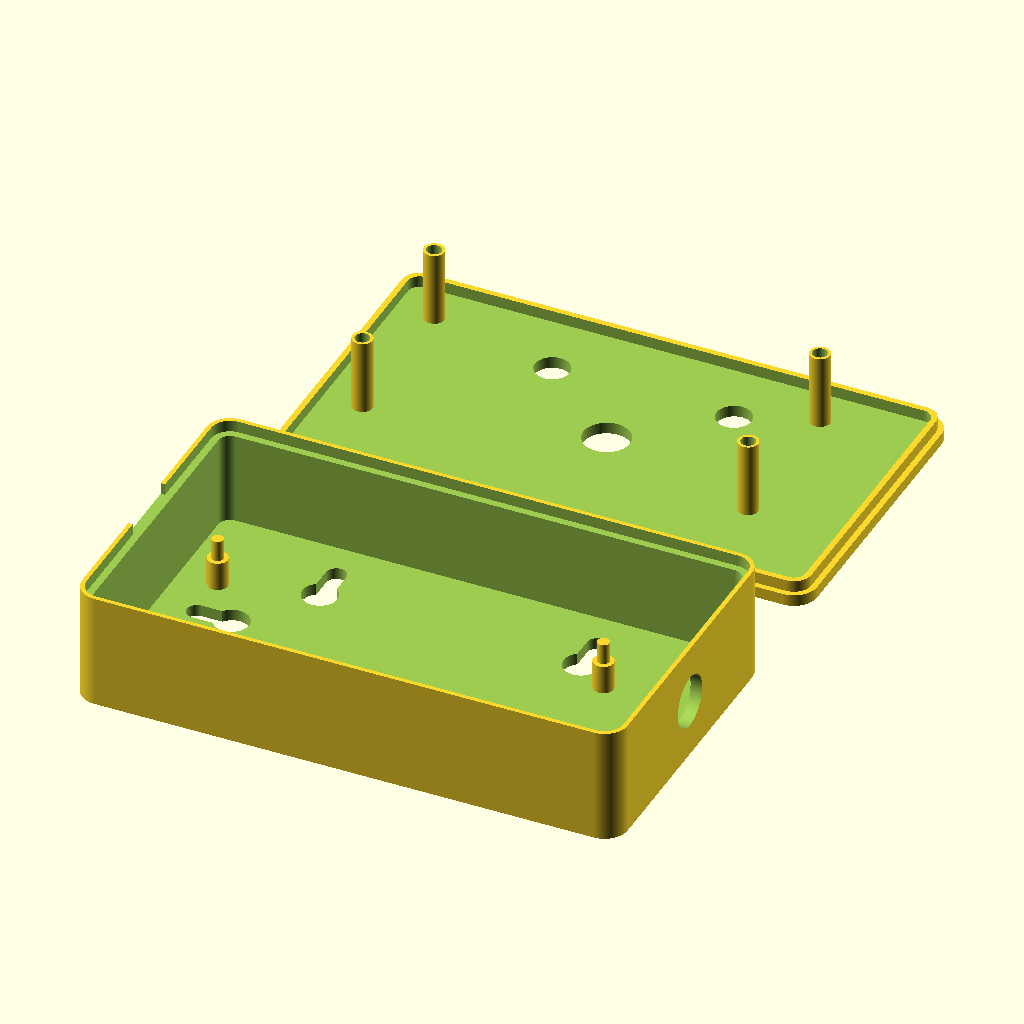
Cell 1: the model at its default parameters.
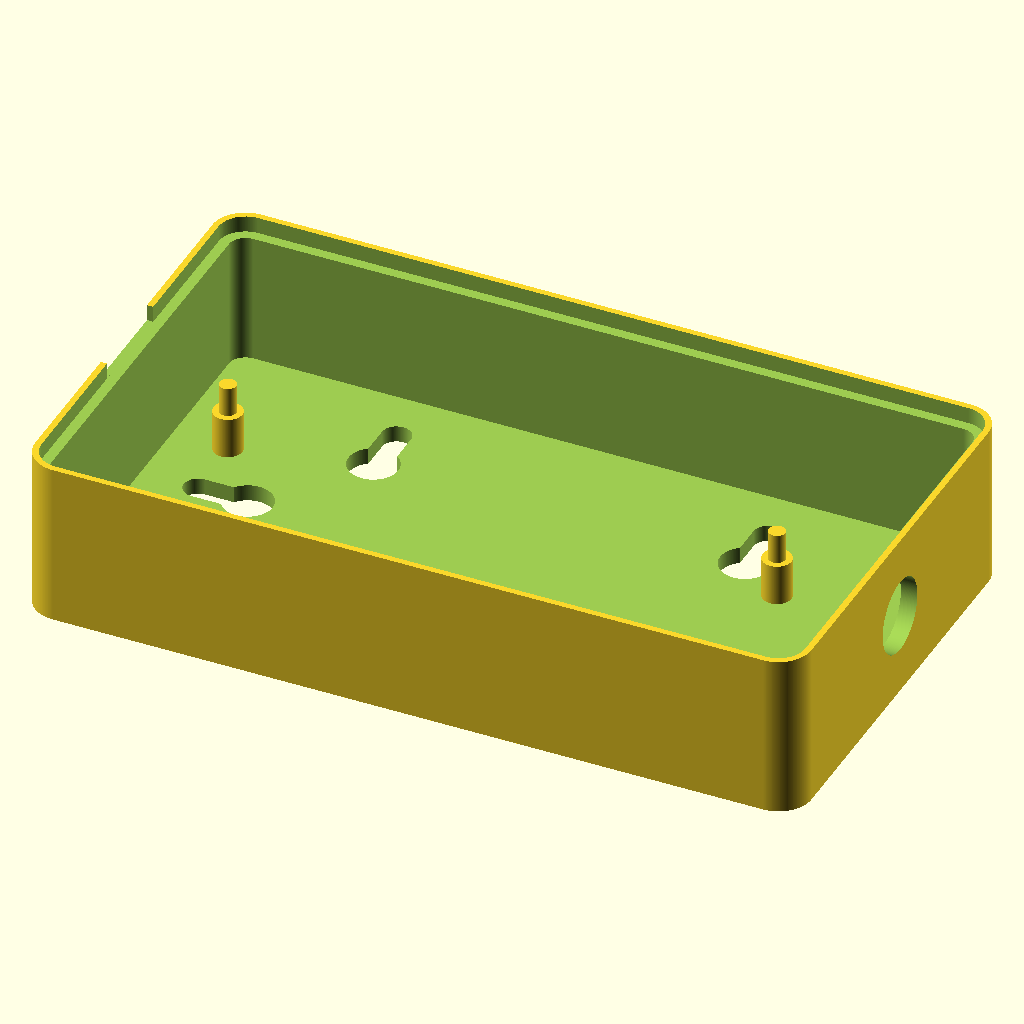
Cell 2: the same model with part = "box".
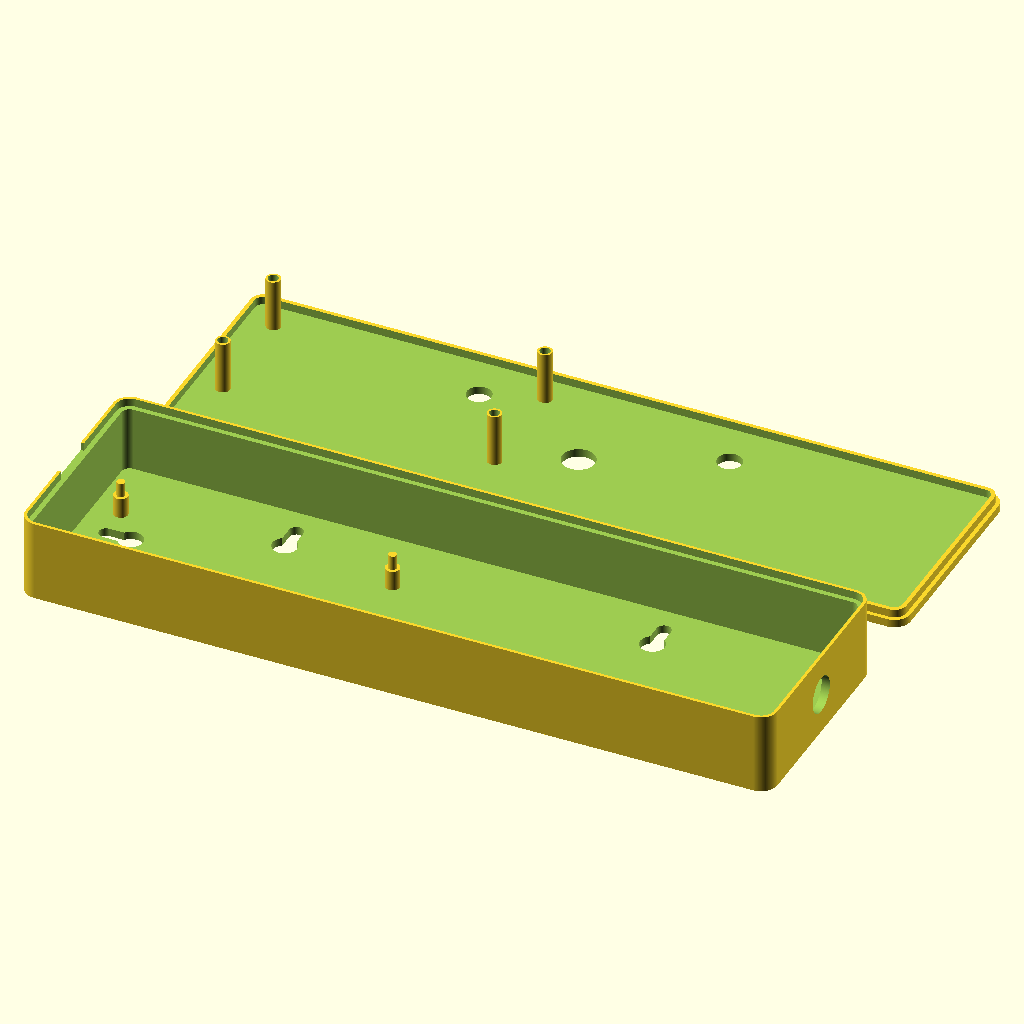
Cell 3: the same model with width = 180.
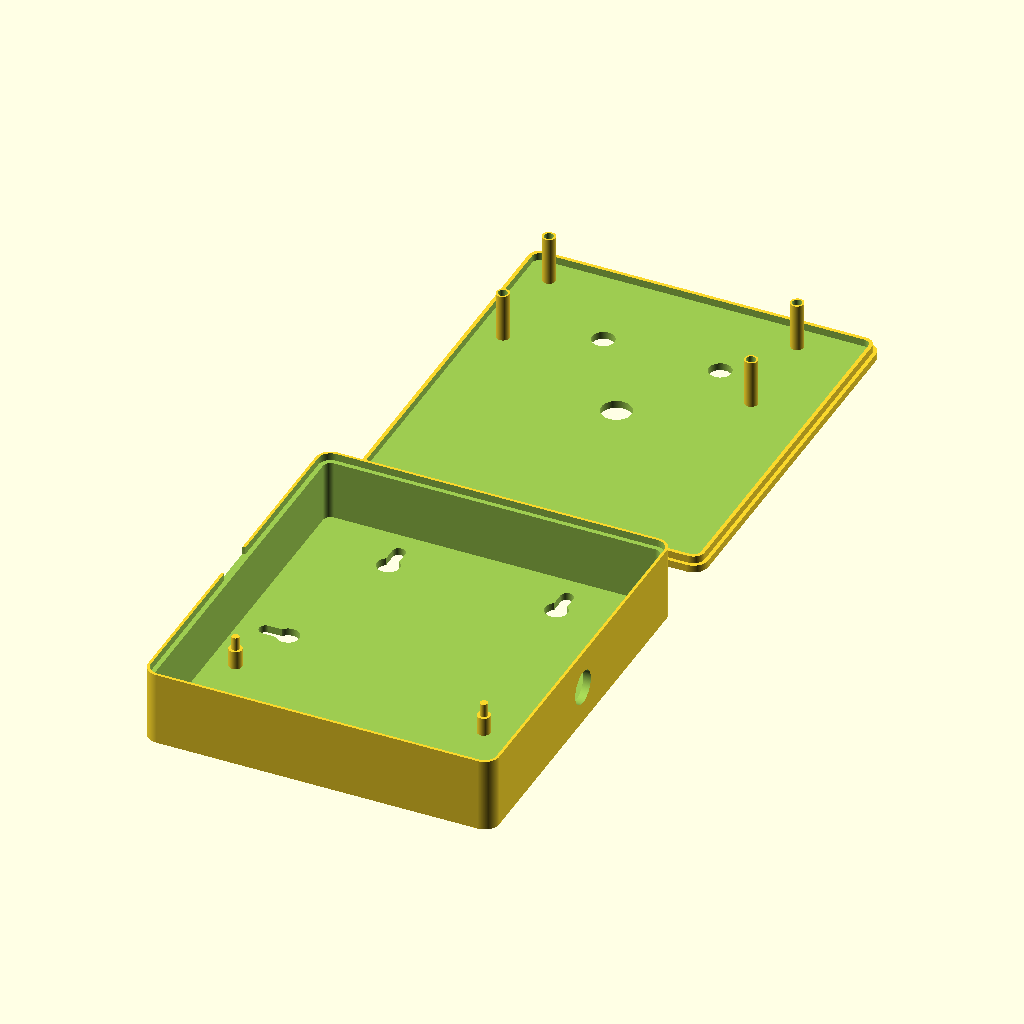
Cell 4: depth = 100 (everything else at default).
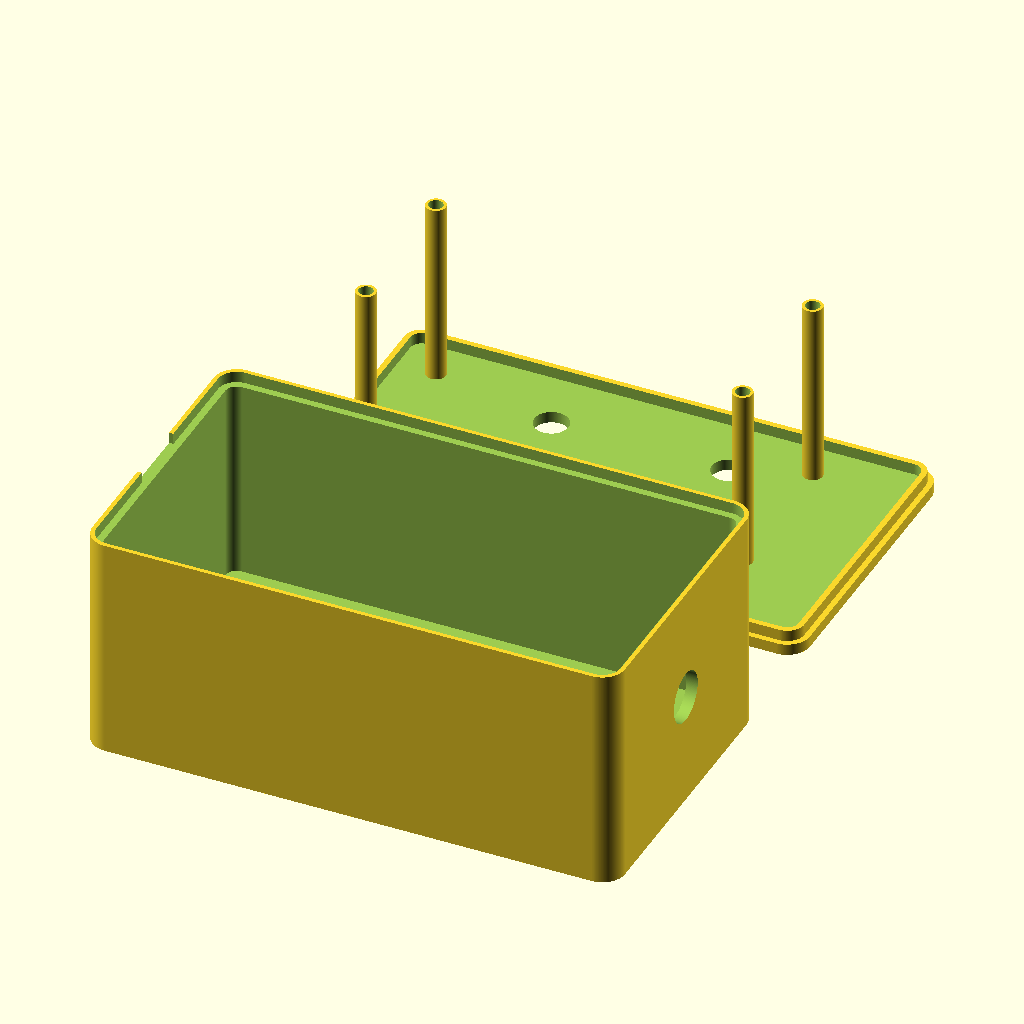
Cell 5: height = 40 (everything else at default).
All cells are drawn from the same view direction (rotation 55°, 0°, 25°, orthographic, colour scheme Cornfield), but the view is re-fitted for each cell, so position and scale can differ between cells as well as the parameter.
Source of the model, inputs/thingiverse/files/thing-3468464/files/snap-box.scad:
////////////////////////////////////////////////////////////////////////////////
//                                                                            //
//                            snap_box.scad                                   //
//                            =============                                   //
//                                                                            //
// Author:  Gavin Smalley                                                     //
// Link:    https://www.thingiverse.com/thing:3468464                         //
// Version: 0.3                                                               //
// Date:    5th March 2019                                                    //
//                                                                            //
// Customisable project box                                                   //
//  (inspired by https://www.youtube.com/watch?v=lBK0UBjVrYM).                //
//                                                                            //
// Latest working version can always be found at the Thingiverse link above.  //
// Thingiverse customiser can be used with this file.                         //
//                                                                            //
// Changelog                                                                  //
// =========                                                                  //
//                                                                            //
// v0.3 (5th March 2019)                                                      //
//  - Bug Fix (hole columns)                                                  //
//    Holes in columns were being interpreted bottom to top instead of the    //
//      more logical top to bottom.  FIXED.                                   //
//  - Improved layout of customisable options in Customizer                   //
//  - Added option to save only base, only top or both in one STL             //
//                                                                            //
// v0.2 (5th March 2019)                                                      //
//  - Added support for holes in lid                                          //
//    Up to three rows/columns (choose and blank the other)                   //
//    Specify array of hole diameters for each row/column. Holes will be      //
//      equally spaced in the row/column of choosing.                         //
//                                                                            //
// v0.1 (4th March 2019)                                                      //
//  - Initial version                                                         //
//                                                                            //
////////////////////////////////////////////////////////////////////////////////

//Customisable parameters

/* [Global] */

// Which part would you like to see? (allows separate STLs for printers with smaller beds)
part = "both"; // [box:Box Only,top:Top Only,both:Box and Top]

/* [Box Settings] */

// Interal width of box (x-axis)
width = 90;

// Internal depth of box (y-axis)
depth = 50;

// Internal height of box (z-axis)
height = 20;

// Wall thickness
wall_thickness = 2;

// Snap fit clearance (adjust based on printer accuracy)
snap_clearance = 0.5;

// Height of snap between lid and base
snap_depth = 2;

// Diameter of hole for power-jack (set to 0 to remove hole)
power_hole_diameter = 9;

/* [Protoboard Settings] */

// Proto-board width (x-axis) (set to 0 to disable proto-board mounts) [This should be the full width, the script automatically positions the center of the mounting pegs 1.75mm in from each edge]
proto_width = 70; //set to 0 to disable proto-board mounts

// Proto-board depth (y-axis) (set to 0 to disable proto-board mounts) [This should be the full depth, the script automatically positions the center of the mounting pegs 1.75mm in from each edge]
proto_depth = 30;

// Distance to offset protoboard from box edge (x-axis) (ignored if proto_width or proto_depth are 0)
proto_width_offset = 5;

// Distance to offset protoboard from box edge (y-axis) (ignored if proto_width or proto_depth are 0)
proto_depth_offset = 5;

// Distance to offset protoboard from inside base of box (z-axis) (ignored if proto_width or proto_depth are 0)
proto_height_offset = 5;

// Thickness of protoboard (ignored if proto_width or proto_depth are 0)
proto_thickness = 1.6;

// Diameter of holes in protoboard (ignored if proto_width or proto_depth are 0)
proto_hole_diameter = 2.5;

/* [Mounting Holes] */

// Diameter of shaft of mounting screw (set to 0 to remove mounting holes)
screw_mount_diameter = 3;

// Distance from inside edge to top of mounting holes
screw_mount_offset = 5;

/* [Lid Holes] */

//Left row (x-axis) mounting holes holes (add diameter of holes in array eg "[6, 6, 6]" - they will be spaced equally left to right, set to "[]" to disable.)
left_row_holes = [6, 6];

//Centre row (x-axis) mounting holes holes (add diameter of holes in array eg "[6, 6, 6]" - they will be spaced equally left to right, set to "[]" to disable.)
center_row_holes = [8];

//Right row (x-axis) mounting holes holes (add diameter of holes in array eg "[6, 6, 6]" - they will be spaced equally left to right, set to "[]" to disable.)
right_row_holes = [];

//Left column (y-axis) mounting holes holes (add diameter of holes in array eg "[6, 6, 6]" - they will be spaced equally top to bottom, set to "[]" to disable.)
left_column_holes = [];

//Centre column (y-axis) mounting holes holes (add diameter of holes in array eg "[6, 6, 6]" - they will be spaced equally top to bottom, set to "[]" to disable.)
center_column_holes = [];

//Right column (y-axis) mounting holes holes (add diameter of holes in array eg "[6, 6, 6]" - they will be spaced equally top to bottom, set to "[]" to disable.)
right_column_holes = [];

// Non-customisable parameters

/* [Hidden] */

$fn = 256;
proto_pillar_diameter = 3.5;

if(part=="box") {
  box_body();
  proto_mounts_base();
} else if (part == "top") {
  box_top();
  proto_mounts_top();
} else {
  box_body();
  proto_mounts_base();
  translate([0, depth + 20, 0]){
    box_top();
    proto_mounts_top();
  }
}

module box_body() {
  translate([
      2 * wall_thickness,
      2 * wall_thickness,
      0]) {
    difference () {
      minkowski() {
        cube([
          width - (2 * wall_thickness),
          depth - (2 * wall_thickness),
          height / 2]
        );
        cylinder(
          h = height / 2,
          r = 2 * wall_thickness
        );
      }
      translate([0, 0, wall_thickness]) {
        minkowski() {
          cube([
            width - (2 * wall_thickness),
            depth - (2 * wall_thickness),
            height / 2]
          );
          cylinder(
            h = height / 2,
            r = wall_thickness
          );
        }
      }
      translate([0, 0, height - snap_depth]) {
        minkowski() {
          cube([
            width - (2 * wall_thickness),
            depth - (2 * wall_thickness),
            snap_depth
          ]);
          cylinder(
            h = snap_depth,
            r = wall_thickness + (wall_thickness / 2) + (snap_clearance / 2)
          );
        }
      }
      translate([
        width - (wall_thickness + (wall_thickness / 2)),
        (depth - (2 * wall_thickness)) / 2,
        height / 2]) {
          rotate([0, 90, 0])
            cylinder(
              h = 2 * wall_thickness,
              r = power_hole_diameter / 2
            );
      }
      notch_width = min(depth / 3, 12);
      translate([
        -(2 * wall_thickness + (wall_thickness / 2)),
        (depth - (2 * wall_thickness) - notch_width) / 2,
        height + snap_depth]) {
          rotate([0, 90, 0])
            cube([
              2 * wall_thickness,
              notch_width,
              2 * snap_depth
            ]);
      }
      if(screw_mount_diameter !=0) {
        screw_mounts();
      }
    }
  }
}

module box_top() {
  translate([2 * wall_thickness, 2 * wall_thickness, 0]) {
    difference() {
      union() {
        minkowski() {
          cube(
            [width - (2 * wall_thickness),
             depth - (2 * wall_thickness),
             wall_thickness / 2]
          );
          cylinder(
            h = wall_thickness / 2,
            r = 2 * wall_thickness
          );
        }
        minkowski() {
          cube(
            [width - (2 * wall_thickness),
             depth - (2 * wall_thickness),
             (wall_thickness + snap_depth) / 2]
          );
          cylinder(
            h = (wall_thickness + snap_depth) / 2,
            r = wall_thickness + (wall_thickness / 2)
          );
        }
      }
      translate([0, 0, wall_thickness]) {
        minkowski() {
          cube(
            [width - (2 * wall_thickness),
             depth - (2 * wall_thickness),
             height / 2]
          );
          cylinder(
            h = height / 2,
            r = wall_thickness
          );
        }
      }
      row_holes();
      column_holes();
    }
  }
}

module proto_mounts_base() {
  if(proto_width != 0 && proto_depth != 0) {
    translate([
      (wall_thickness + (proto_pillar_diameter / 2)) + proto_width_offset,
      (wall_thickness + (proto_pillar_diameter / 2)) + proto_depth_offset,
      wall_thickness]) {
        proto_pillars();
    }
  }
}

module proto_pillars() {
  proto_pillar();
  translate([proto_width - proto_pillar_diameter, 0, 0]) proto_pillar();
  translate([0, proto_depth - proto_pillar_diameter, 0]) proto_pillar();
  translate([proto_width - proto_pillar_diameter, proto_depth - proto_pillar_diameter, 0]) proto_pillar();
}

module proto_pillar() {
  union() {
      cylinder(
        h = proto_height_offset,
        r = proto_pillar_diameter / 2
      );
      cylinder(
        h = proto_height_offset + proto_thickness + snap_depth,
        r = (proto_hole_diameter - snap_clearance) / 2
      );
  }
}

module proto_mounts_top() {
  if(proto_width != 0 && proto_depth != 0) {
    translate([
      (wall_thickness + (proto_pillar_diameter / 2)) + proto_width_offset,
      (wall_thickness + depth +(proto_pillar_diameter / 2)) - (proto_depth_offset + proto_depth),
      wall_thickness]) {
        proto_clips();
    }
  }
}

module proto_clips() {
  proto_clip();
  translate([proto_width - proto_pillar_diameter, 0, 0]) proto_clip();
  translate([0, proto_depth - proto_pillar_diameter, 0]) proto_clip();
  translate([proto_width - proto_pillar_diameter, proto_depth - proto_pillar_diameter, 0]) proto_clip();
}

module proto_clip() {
  clip_height = height - proto_height_offset - proto_thickness - snap_clearance;
  hole_height = snap_depth + (2 * snap_clearance);
  difference() {
    cylinder(
      h = clip_height,
      r = proto_pillar_diameter / 2
    );
    translate([0, 0, clip_height - hole_height]) cylinder(
      h = hole_height + snap_clearance,
      r = proto_hole_diameter / 2
    );
  }
}

module screw_mounts() {
  union() {
    translate([
      screw_mount_diameter / 2  + snap_clearance - wall_thickness + screw_mount_offset,
      (depth / 2) - wall_thickness,
      0]) screw_mount();
    translate([
      (width / 4) - wall_thickness,
      depth - wall_thickness - (((screw_mount_diameter / 2) + (snap_clearance / 2)) + screw_mount_offset),
      0]) rotate([0, 0, -90]) screw_mount();
    translate([
      (3 * width / 4) - wall_thickness,
      depth - wall_thickness - (((screw_mount_diameter / 2) + (snap_clearance / 2)) + screw_mount_offset),
      0]) rotate([0, 0, -90]) screw_mount();
  }
}

module screw_mount() {
  translate([0, 0, -(wall_thickness / 2)]) union() {
    hull() {
      cylinder(
        h = wall_thickness * 2,
        r = (screw_mount_diameter / 2) + (snap_clearance / 2)
      );
      translate([2 * screw_mount_diameter, 0 , 0]) cylinder(
        h = wall_thickness * 2,
        r = (screw_mount_diameter / 2) + (snap_clearance / 2)
      );
    }
    translate([2 * screw_mount_diameter, 0 , 0]) cylinder(
      h = wall_thickness * 2,
      r = screw_mount_diameter
    );
  }
}

module row_holes() {
  if (len(left_row_holes) > 0) {
    left_row_num = len(left_row_holes);
    left_row_spacing = (width + (2 * wall_thickness)) / (left_row_num + 1);
    left_row_y = (depth + (2 * wall_thickness)) * (3 / 4);
    translate([
      -(2 * wall_thickness),
      left_row_y - (2 * wall_thickness),
      -(wall_thickness / 2)
      ]) union () {
      for (i =[0 : 1: (left_row_num -1)]) {
        translate ([(left_row_spacing * (i + 1)), 0, 0])
          cylinder(
            h = wall_thickness * 2,
            r = left_row_holes[i] / 2
        );
      }
    }
  }
  if (len(center_row_holes) > 0) {
    center_row_num = len(center_row_holes);
    center_row_spacing = (width + (2 * wall_thickness)) / (center_row_num + 1);
    center_row_y = (depth + (2 * wall_thickness)) * (1 / 2);
    translate([
      -(2 * wall_thickness),
      center_row_y - (2 * wall_thickness),
      -(wall_thickness / 2)
      ]) union () {
      for (i =[0 : 1: (center_row_num -1)]) {
        translate ([(center_row_spacing * (i + 1)), 0, 0])
          cylinder(
            h = wall_thickness * 2,
            r = center_row_holes[i] / 2
        );
      }
    }
  }
  if (len(right_row_holes) > 0) {
    right_row_num = len(right_row_holes);
    right_row_spacing = (width + (2 * wall_thickness)) / (right_row_num + 1);
    right_row_y = (depth + (2 * wall_thickness)) * (1 / 4);
    translate([
      -(2 * wall_thickness),
      right_row_y - (2 * wall_thickness),
      -(wall_thickness / 2)
      ]) union () {
      for (i =[0 : 1: (right_row_num -1)]) {
        translate ([(right_row_spacing * (i + 1)), 0, 0])
          cylinder(
            h = wall_thickness * 2,
            r = right_row_holes[i] / 2
        );
      }
    }
  }
}

module column_holes() {
  if (len(left_column_holes) > 0) {
    left_column_num = len(left_column_holes);
    left_column_spacing = (depth + (2 * wall_thickness)) / (left_column_num + 1);
    left_column_x = (width + (2 * wall_thickness)) * (1 / 4);
    translate([
      left_column_x - (2 * wall_thickness),
      -(2 * wall_thickness),
      -(wall_thickness / 2)
      ]) union () {
      for (i =[0 : 1: (left_column_num -1)]) {
        translate ([0, (left_column_spacing * (i + 1)), 0])
          cylinder(
            h = wall_thickness * 2,
            r = left_column_holes[i] / 2
        );
      }
    }
  }
  if (len(center_column_holes) > 0) {
    center_column_num = len(center_column_holes);
    center_column_spacing = (depth + (2 * wall_thickness)) / (center_column_num + 1);
    center_column_x = (width + (2 * wall_thickness)) * (1 / 2);
    translate([
      center_column_x - (2 * wall_thickness),
      -(2 * wall_thickness),
      -(wall_thickness / 2)
      ]) union () {
      for (i =[0 : 1: (center_column_num -1)]) {
        translate ([0, (center_column_spacing * (i + 1)), 0])
          cylinder(
            h = wall_thickness * 2,
            r = center_column_holes[i] / 2
        );
      }
    }
  }
  if (len(right_column_holes) > 0) {
    right_column_num = len(right_column_holes);
    right_column_spacing = (depth + (2 * wall_thickness)) / (right_column_num + 1);
    right_column_x = (width + (2 * wall_thickness)) * (3 / 4);
    translate([
      right_column_x - (2 * wall_thickness),
      -(2 * wall_thickness),
      -(wall_thickness / 2)
      ]) union () {
      for (i =[0 : 1: (right_column_num -1)]) {
        translate ([0, (right_column_spacing * (i + 1)), 0])
          cylinder(
            h = wall_thickness * 2,
            r = right_column_holes[i] / 2
        );
      }
    }
  }
}
Customizer parameters (derived from the source; name, type, default, range or options):
part: string, default "both", options "box", "top", "both"
width: number, default 90
depth: number, default 50
height: number, default 20
wall_thickness: number, default 2
snap_clearance: number, default 0.5
snap_depth: number, default 2
power_hole_diameter: number, default 9
proto_width: number, default 70
proto_depth: number, default 30
proto_width_offset: number, default 5
proto_depth_offset: number, default 5
proto_height_offset: number, default 5
proto_thickness: number, default 1.6
proto_hole_diameter: number, default 2.5
screw_mount_diameter: number, default 3
screw_mount_offset: number, default 5
left_row_holes: vector, default [6, 6]
center_row_holes: vector, default [8]
